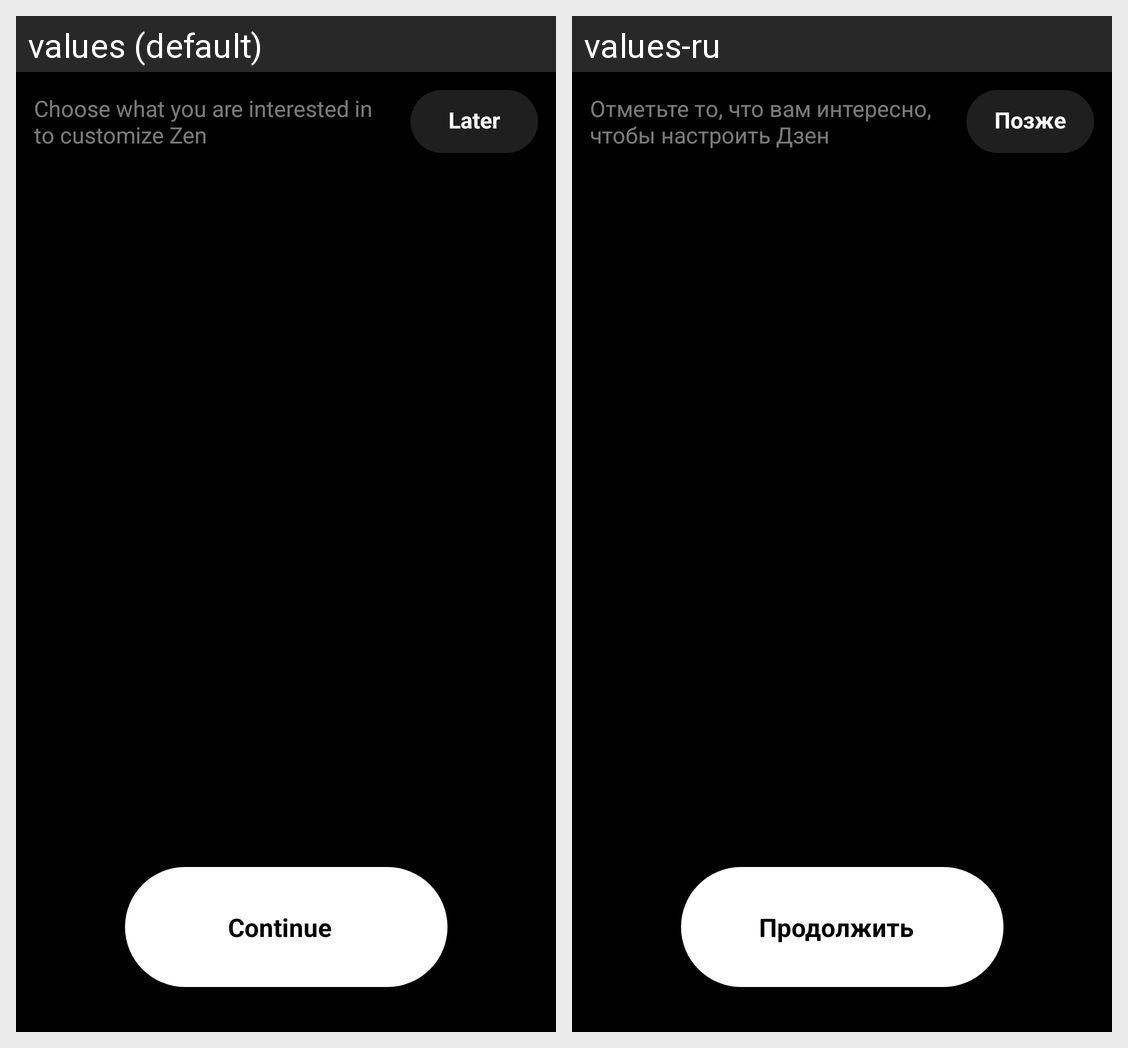

Locale-by-locale string values for the Android screen shown in this grid:
Android screen res/layout/favorites_fragment.xml rendered under 2 locales, left to right: values (default), values-ru. Device: Nexus 5 (rendered at 1080×1920; each locale shown at half size, 540×960, under a caption strip naming it); theme Theme.VKCupsFirstStage.
Strings drawn on this screen, with the default value and each locale's value (text and hints the layout hard-codes, and strings that could not be matched under every locale, appear in the picture but are not listed):

text_label
  values: Choose what you are interested in to customize Zen
  values-ru: Отметьте то, что вам интересно, чтобы настроить Дзен

text_later
  values: Later
  values-ru: Позже

text_continue
  values: Continue
  values-ru: Продолжить
